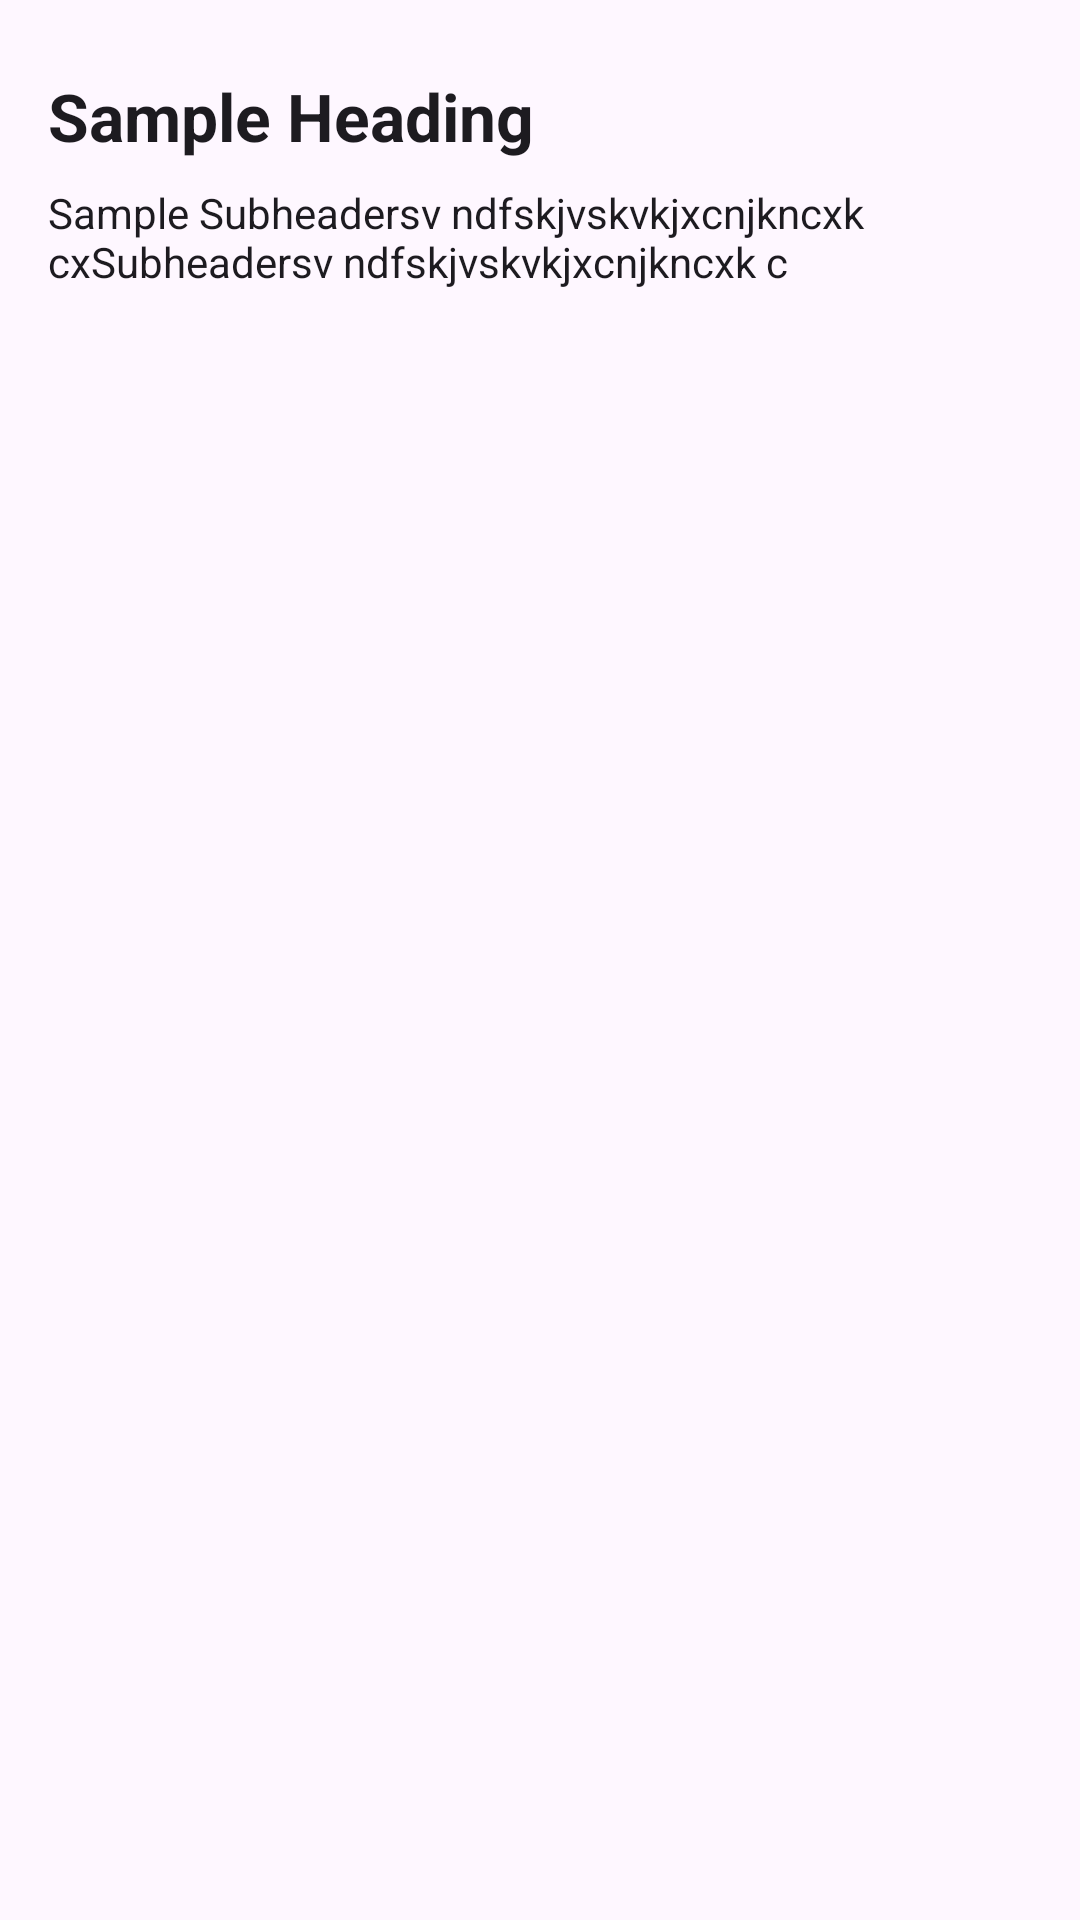

Reconstruct the res/layout file that produces this screen, plus the resources it refers to.
<!-- AndroidManifest.xml: application theme Base.Theme.TodoList -->
<!-- res/layout/fragment_view_note.xml -->
<?xml version="1.0" encoding="utf-8"?>
<androidx.constraintlayout.widget.ConstraintLayout xmlns:android="http://schemas.android.com/apk/res/android"
    xmlns:tools="http://schemas.android.com/tools"
    xmlns:app="http://schemas.android.com/apk/res-auto"
    android:layout_width="match_parent"
    android:layout_height="match_parent">

    <androidx.appcompat.widget.AppCompatEditText
        android:id="@+id/editTextHeading"
        android:layout_width="0dp"
        android:layout_height="wrap_content"
        android:layout_marginTop="24dp"
        android:layout_marginStart="16dp"
        android:layout_marginEnd="16dp"
        android:text="Sample Heading"
        android:textSize="22sp"
        android:textStyle="bold"
        android:background="@android:color/transparent"
        android:padding="0dp"
        android:focusable="true"
        android:cursorVisible="true"
        app:layout_constraintEnd_toEndOf="parent"
        app:layout_constraintStart_toStartOf="parent"
        app:layout_constraintTop_toTopOf="parent" />

    <androidx.appcompat.widget.AppCompatEditText
        android:id="@+id/editTextSubHeader"
        android:layout_width="0dp"
        android:layout_height="wrap_content"
        android:layout_marginTop="8dp"
        android:layout_marginStart="16dp"
        android:layout_marginEnd="16dp"
        android:text="Sample Subheadersv ndfskjvskvkjxcnjkncxk cxSubheadersv ndfskjvskvkjxcnjkncxk c"
        android:textSize="14sp"
        android:background="@android:color/transparent"
        android:padding="0dp"
        android:focusable="true"
        android:cursorVisible="true"
        app:layout_constraintEnd_toEndOf="parent"
        app:layout_constraintStart_toStartOf="parent"
        app:layout_constraintTop_toBottomOf="@id/editTextHeading" />

</androidx.constraintlayout.widget.ConstraintLayout>
<!-- resources referenced by this layout -->
<resources>
  <style name="Base.Theme.TodoList" parent="Theme.Material3.DayNight.NoActionBar">
          <item name="colorPrimary">@color/white</item>
      </style>
  <color name="white">#FFFFFFFF</color>
</resources>
